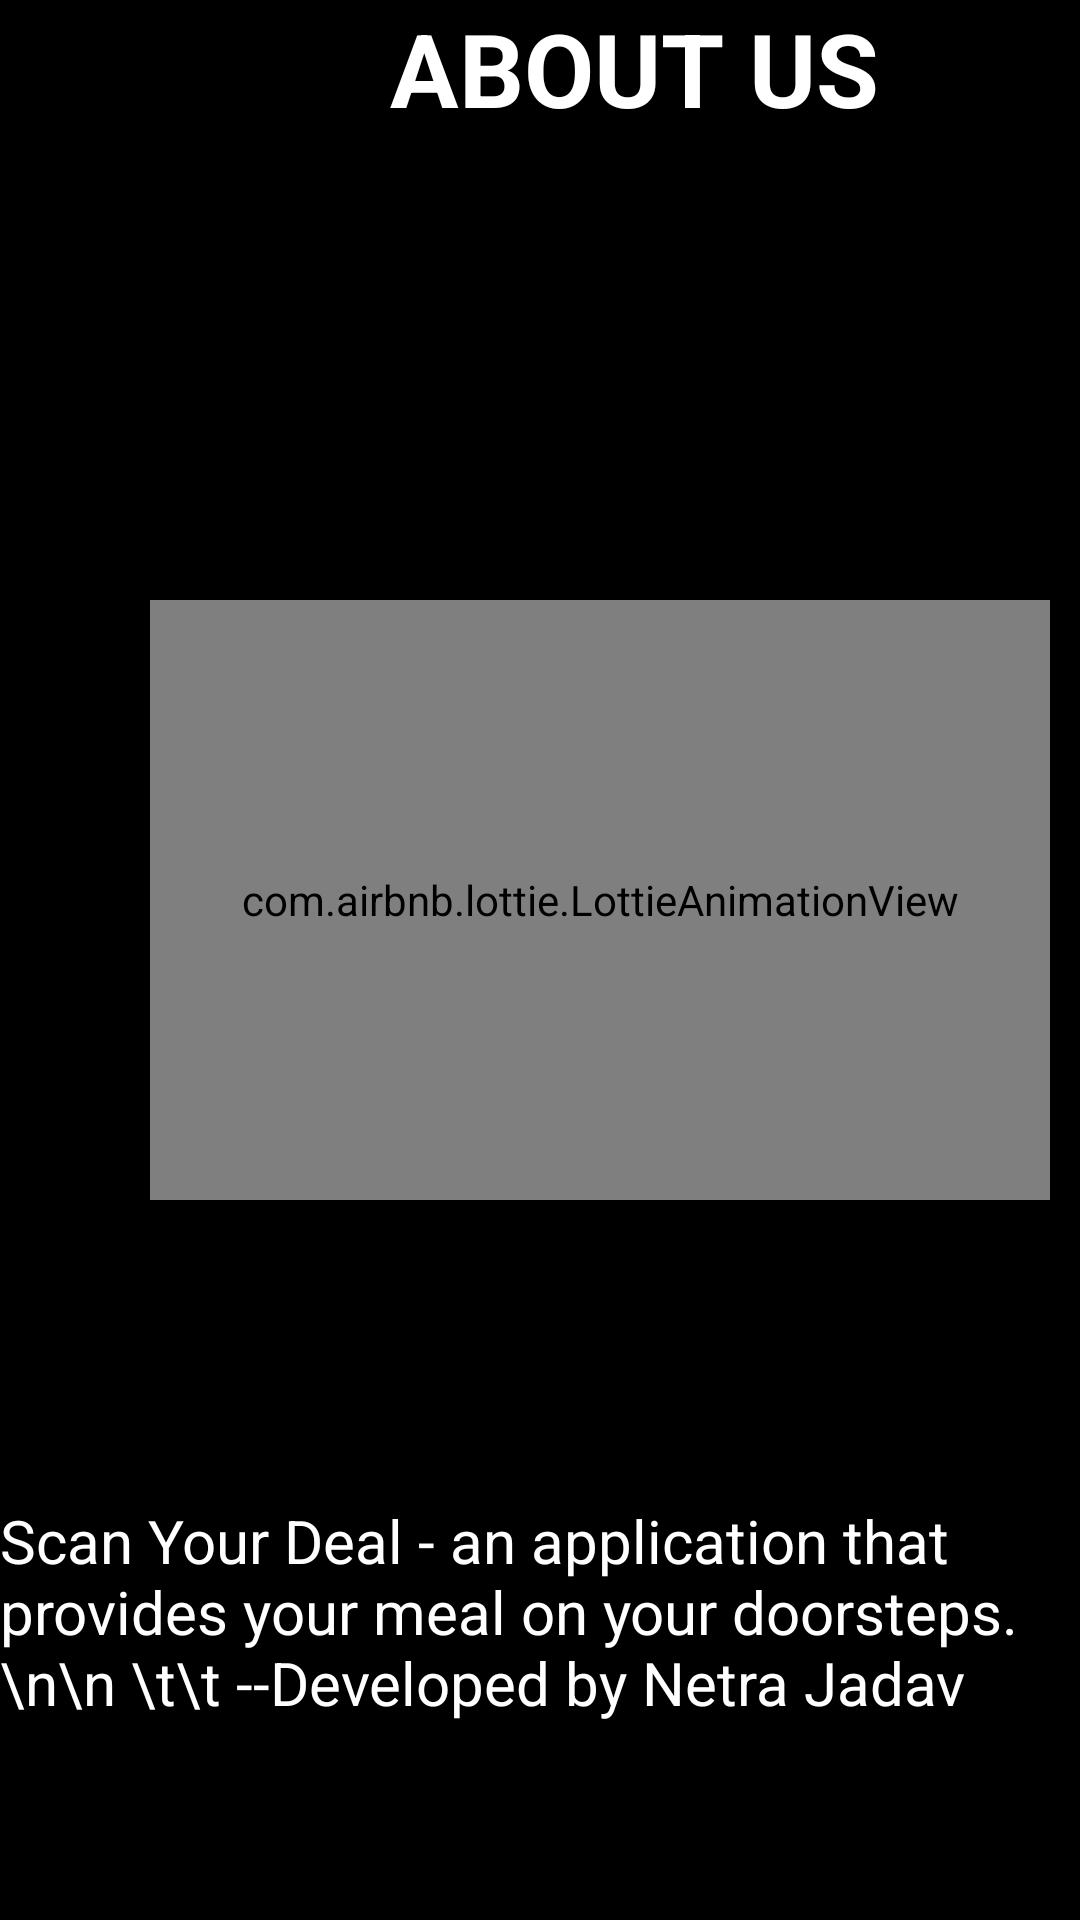

Android layout source for this screen:
<!-- AndroidManifest.xml: application theme Theme.NewAPp -->
<!-- res/layout/about_activity.xml -->
<?xml version="1.0" encoding="utf-8"?>

<RelativeLayout xmlns:android="http://schemas.android.com/apk/res/android"
    xmlns:app="http://schemas.android.com/apk/res-auto"
    android:layout_width="match_parent"
    android:layout_height="match_parent"
    android:background="@color/black">

    <TextView
        android:layout_width="wrap_content"
        android:layout_height="wrap_content"
        android:text="ABOUT US"
        android:textColor="@color/white"
        android:textSize="34dp"
        android:layout_marginLeft="130dp"
        android:textStyle="bold"
        />

    <com.airbnb.lottie.LottieAnimationView
        android:layout_width="300dp"
        android:layout_height="200dp"
        android:layout_marginLeft="50dp"
        android:layout_marginTop="200dp"
        app:lottie_autoPlay="true"
        app:lottie_loop="true"
        app:lottie_rawRes="@raw/aboutt" />

    <TextView
        android:layout_width="wrap_content"
        android:layout_height="wrap_content"
        android:text="Scan Your Deal - an application that provides your meal on your doorsteps. \n\n \t\t --Developed by Netra Jadav"
        android:textColor="@color/white"
        android:textSize="20dp"
        android:layout_marginTop="500dp"
        />

    <ImageButton
        android:id="@+id/aboutus"
        android:layout_width="55dp"
        android:layout_height="45dp"
        android:layout_marginTop="680dp"
        android:layout_marginLeft="30dp"
        android:src="@drawable/ic_baseline_person_pin_circle_24"
        />

    <ImageButton
        android:id="@+id/service"
        android:layout_width="55dp"
        android:layout_height="45dp"
        android:layout_marginTop="680dp"
        android:layout_marginLeft="130dp"
        android:src="@drawable/ic_baseline_miscellaneous_services_24"
        />

    <ImageButton
        android:id="@+id/profile"
        android:layout_width="55dp"
        android:layout_height="45dp"
        android:layout_marginTop="680dp"
        android:layout_marginLeft="230dp"
        android:src="@drawable/ic_baseline_person_24"
        />

    <ImageButton
        android:id="@+id/home"
        android:layout_width="55dp"
        android:layout_height="45dp"
        android:layout_marginTop="680dp"
        android:layout_marginLeft="320dp"
        android:src="@drawable/ic_baseline_home_24"
        />
</RelativeLayout>
<!-- resources referenced by this layout -->
<resources>
  <!-- drawable ic_baseline_miscellaneous_services_24: vector/xml drawable (drawable, 2144 chars, omitted) -->
  <!-- drawable ic_baseline_person_pin_circle_24 (drawable) -->
  <vector android:height="24dp" android:tint="#F8F6F6"
      android:viewportHeight="24" android:viewportWidth="24"
      android:width="24dp" xmlns:android="http://schemas.android.com/apk/res/android">
      <path android:fillColor="@android:color/white" android:pathData="M12,2C8.14,2 5,5.14 5,9c0,5.25 7,13 7,13s7,-7.75 7,-13C19,5.14 15.86,2 12,2zM12,4c1.1,0 2,0.9 2,2c0,1.11 -0.9,2 -2,2s-2,-0.89 -2,-2C10,4.9 10.9,4 12,4zM12,14c-1.67,0 -3.14,-0.85 -4,-2.15c0.02,-1.32 2.67,-2.05 4,-2.05s3.98,0.73 4,2.05C15.14,13.15 13.67,14 12,14z"/>
  </vector>
  <style name="Theme.NewAPp" parent="Theme.MaterialComponents.DayNight.DarkActionBar">
          
          <item name="colorPrimary">@color/purple_500</item>
          <item name="colorPrimaryVariant">@color/purple_700</item>
          <item name="colorOnPrimary">@color/white</item>
          
          <item name="colorSecondary">@color/teal_200</item>
          <item name="colorSecondaryVariant">@color/teal_700</item>
          <item name="colorOnSecondary">@color/black</item>
          
          <item name="android:statusBarColor" tools:targetApi="l">?attr/colorPrimaryVariant</item>
          
      </style>
  <!-- not gathered from this repository: default colours our renderer supplied (Android Studio template values) -->
  <color name="purple_500">#FF6200EE</color>
  <color name="purple_700">#FF3700B3</color>
  <color name="teal_200">#FF03DAC5</color>
  <color name="teal_700">#FF018786</color>
  <color name="black">#FF000000</color>
  <color name="white">#FFFFFFFF</color>
</resources>
